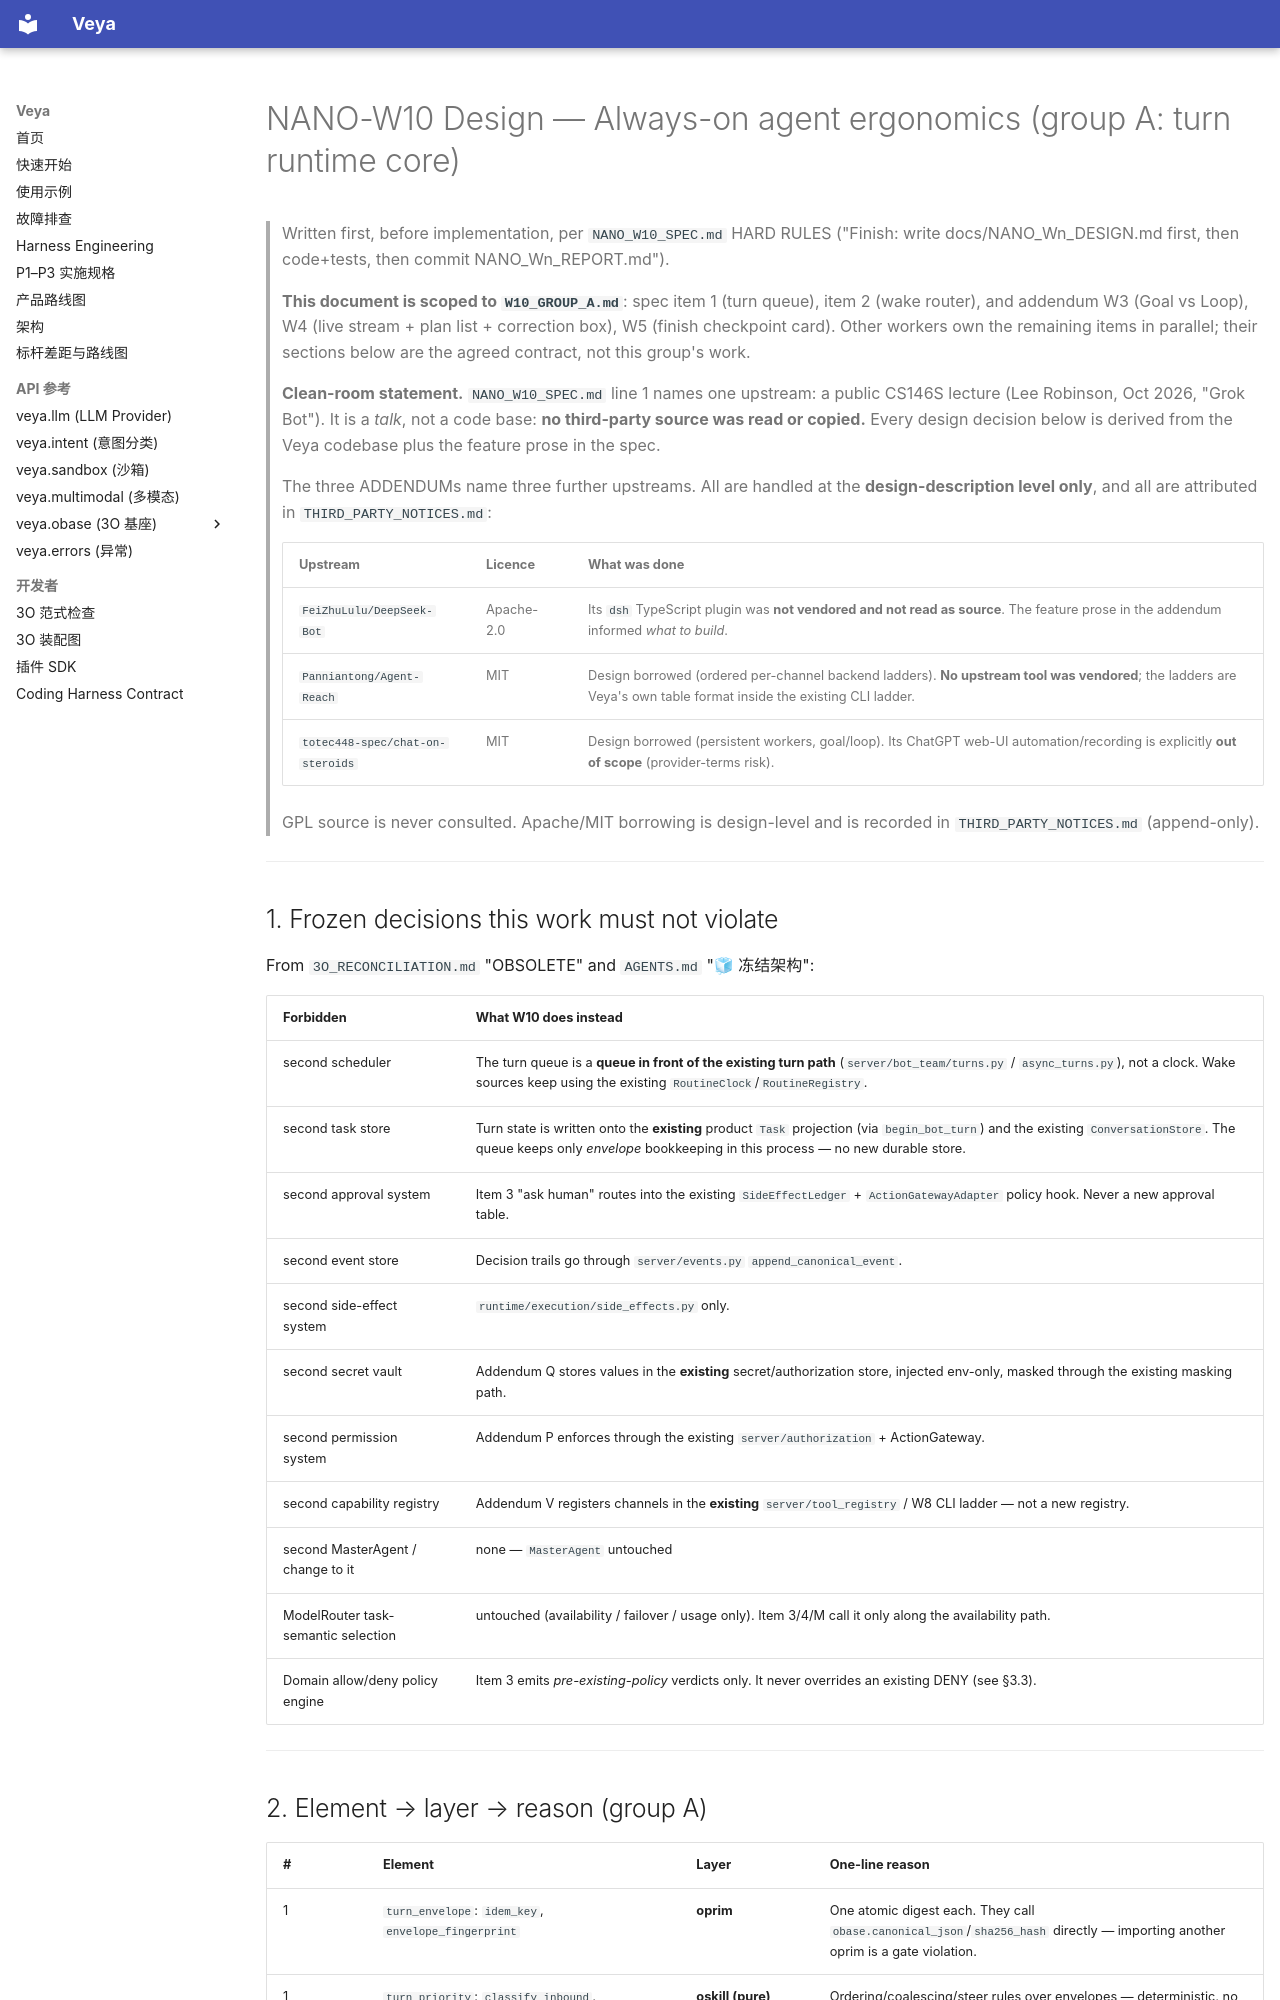

repository: soffy88/Veya · page: NANO_W10_A_DESIGN/index.html · generator: mkdocs

# NANO-W10 Design — Always-on agent ergonomics (group A: turn runtime core)

> Written first, before implementation, per `NANO_W10_SPEC.md` HARD RULES
> ("Finish: write docs/NANO_Wn_DESIGN.md first, then code+tests, then commit
> NANO_Wn_REPORT.md").
>
> **This document is scoped to `W10_GROUP_A.md`**: spec item 1 (turn queue),
> item 2 (wake router), and addendum W3 (Goal vs Loop), W4 (live stream + plan
> list + correction box), W5 (finish checkpoint card). Other workers own the
> remaining items in parallel; their sections below are the agreed contract,
> not this group's work.
>
> **Clean-room statement.** `NANO_W10_SPEC.md` line 1 names one upstream: a
> public CS146S lecture (Lee Robinson, Oct 2026, "Grok Bot"). It is a *talk*, not a
> code base: **no third-party source was read or copied.** Every design decision
> below is derived from the Veya codebase plus the feature prose in the spec.
>
> The three ADDENDUMs name three further upstreams. All are handled at the
> **design-description level only**, and all are attributed in
> `THIRD_PARTY_NOTICES.md`:
>
> | Upstream | Licence | What was done |
> |---|---|---|
> | `FeiZhuLulu/DeepSeek-Bot` | Apache-2.0 | Its `dsh` TypeScript plugin was **not vendored and not read as source**. The feature prose in the addendum informed *what to build*. |
> | `Panniantong/Agent-Reach` | MIT | Design borrowed (ordered per-channel backend ladders). **No upstream tool was vendored**; the ladders are Veya's own table format inside the existing CLI ladder. |
> | `totec448-spec/chat-on-steroids` | MIT | Design borrowed (persistent workers, goal/loop). Its ChatGPT web-UI automation/recording is explicitly **out of scope** (provider-terms risk). |
>
> GPL source is never consulted. Apache/MIT borrowing is design-level and is
> recorded in `THIRD_PARTY_NOTICES.md` (append-only).

---

## 1. Frozen decisions this work must not violate

From `3O_RECONCILIATION.md` "OBSOLETE" and `AGENTS.md` "🧊 冻结架构":

| Forbidden | What W10 does instead |
|---|---|
| second scheduler | The turn queue is a **queue in front of the existing turn path** (`server/bot_team/turns.py` / `async_turns.py`), not a clock. Wake sources keep using the existing `RoutineClock`/`RoutineRegistry`. |
| second task store | Turn state is written onto the **existing** product `Task` projection (via `begin_bot_turn`) and the existing `ConversationStore`. The queue keeps only *envelope* bookkeeping in this process — no new durable store. |
| second approval system | Item 3 "ask human" routes into the existing `SideEffectLedger` + `ActionGatewayAdapter` policy hook. Never a new approval table. |
| second event store | Decision trails go through `server/events.py` `append_canonical_event`. |
| second side-effect system | `runtime/execution/side_effects.py` only. |
| second secret vault | Addendum Q stores values in the **existing** secret/authorization store, injected env-only, masked through the existing masking path. |
| second permission system | Addendum P enforces through the existing `server/authorization` + ActionGateway. |
| second capability registry | Addendum V registers channels in the **existing** `server/tool_registry` / W8 CLI ladder — not a new registry. |
| second MasterAgent / change to it | none — `MasterAgent` untouched |
| ModelRouter task-semantic selection | untouched (availability / failover / usage only). Item 3/4/M call it only along the availability path. |
| Domain allow/deny policy engine | Item 3 emits *pre-existing-policy* verdicts only. It never overrides an existing DENY (see §3.3). |

---
